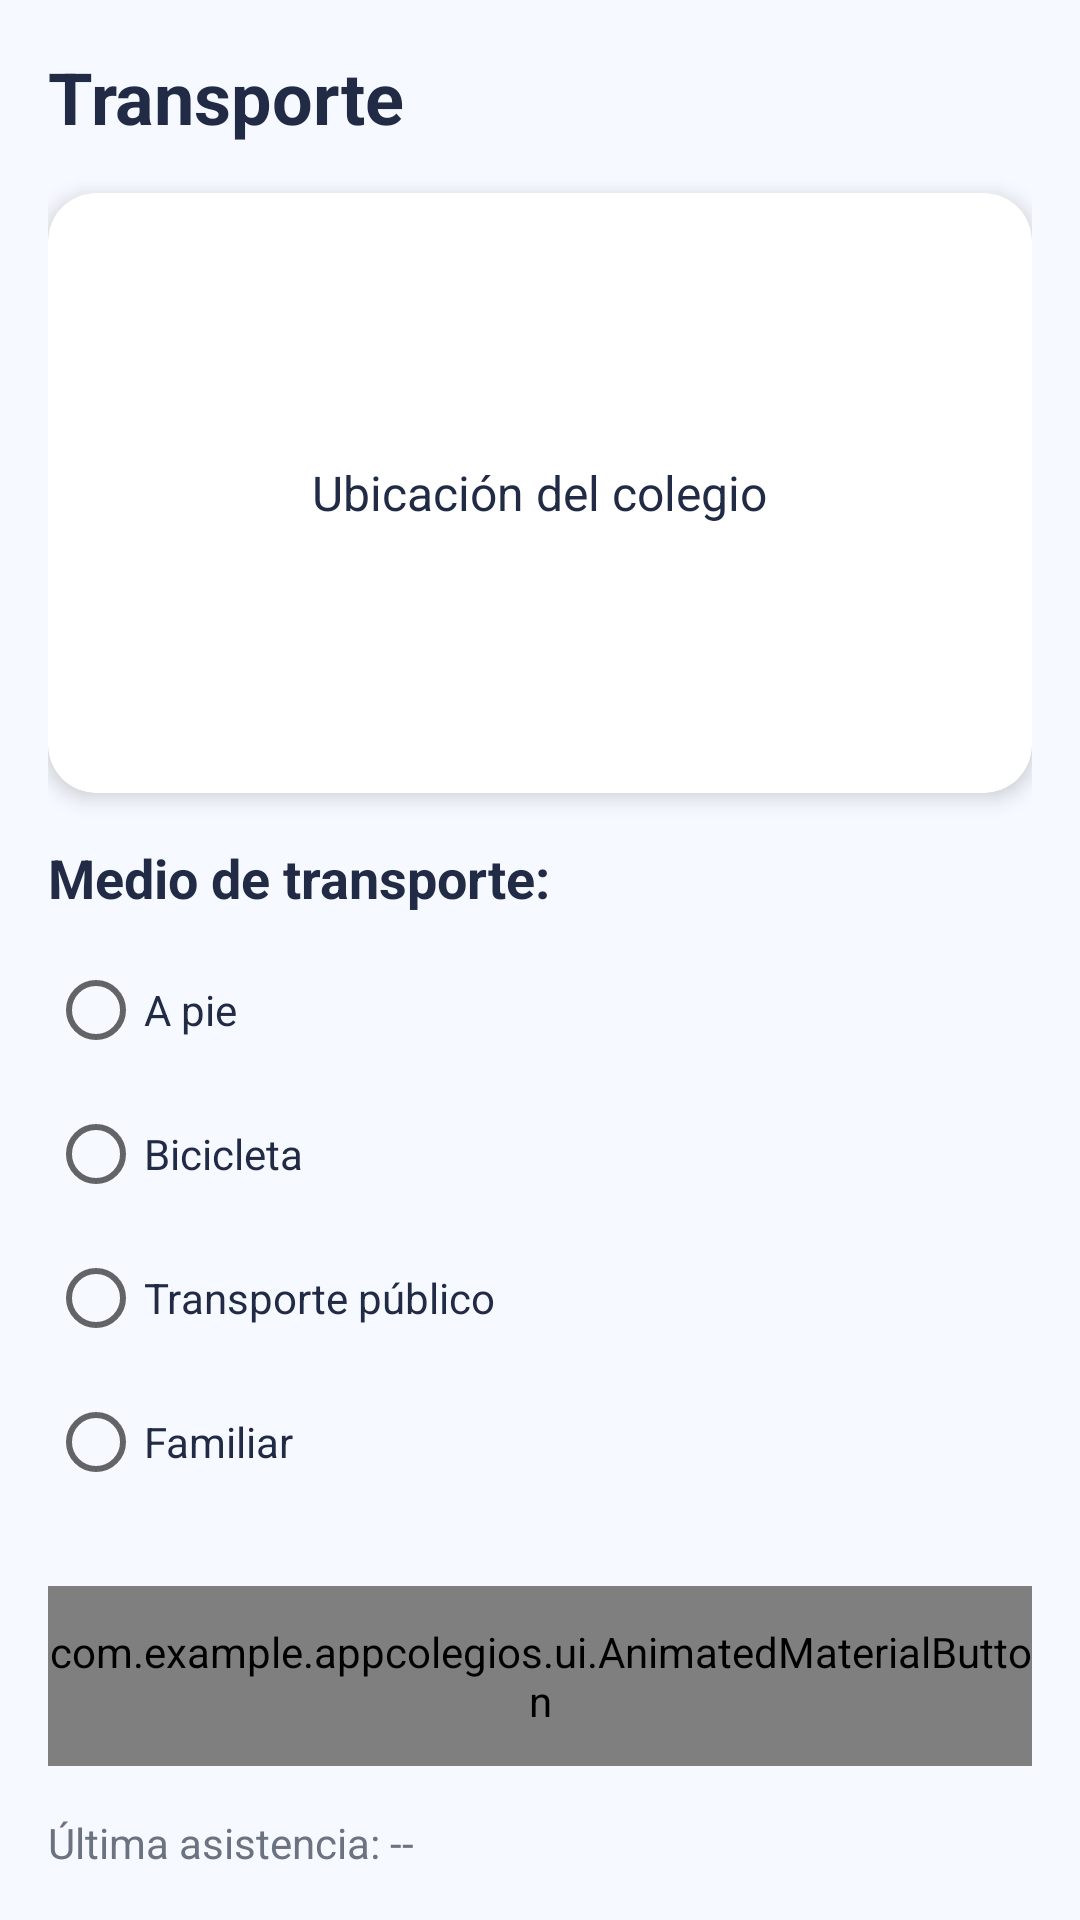

Write the Android layout XML for this screen, with the resource values it uses.
<!-- AndroidManifest.xml: application theme Theme.Appcolegios -->
<!-- res/layout/activity_transport.xml -->
<?xml version="1.0" encoding="utf-8"?>
<ScrollView xmlns:android="http://schemas.android.com/apk/res/android"
    xmlns:app="http://schemas.android.com/apk/res-auto"
    android:layout_width="match_parent"
    android:layout_height="match_parent"
    android:background="@color/background"
    android:fillViewport="true">

    <LinearLayout
        android:layout_width="match_parent"
        android:layout_height="wrap_content"
        android:orientation="vertical"
        android:padding="16dp">

        <TextView
            android:layout_width="wrap_content"
            android:layout_height="wrap_content"
            android:text="@string/transporte"
            android:textSize="24sp"
            android:textStyle="bold"
            android:textColor="@color/on_background"
            android:layout_marginBottom="16dp" />

        
        <com.google.android.material.card.MaterialCardView
            android:layout_width="match_parent"
            android:layout_height="200dp"
            android:layout_marginBottom="16dp"
            app:cardBackgroundColor="@color/surface"
            app:cardElevation="4dp"
            app:cardCornerRadius="16dp">

            <TextView
                android:layout_width="wrap_content"
                android:layout_height="wrap_content"
                android:layout_gravity="center"
                android:text="Ubicación del colegio"
                android:textColor="@color/on_surface"
                android:textSize="16sp" />
        </com.google.android.material.card.MaterialCardView>

        <TextView
            android:layout_width="wrap_content"
            android:layout_height="wrap_content"
            android:text="Medio de transporte:"
            android:textSize="18sp"
            android:textStyle="bold"
            android:textColor="@color/on_background"
            android:layout_marginBottom="8dp" />

        
        <RadioGroup
            android:id="@+id/transportModeGroup"
            android:layout_width="match_parent"
            android:layout_height="wrap_content"
            android:layout_marginBottom="24dp">

            <RadioButton
                android:id="@+id/radioWalking"
                android:layout_width="wrap_content"
                android:layout_height="wrap_content"
                android:text="A pie"
                android:textColor="@color/on_background" />

            <RadioButton
                android:id="@+id/radioBicycle"
                android:layout_width="wrap_content"
                android:layout_height="wrap_content"
                android:text="Bicicleta"
                android:textColor="@color/on_background" />

            <RadioButton
                android:id="@+id/radioPublic"
                android:layout_width="wrap_content"
                android:layout_height="wrap_content"
                android:text="Transporte público"
                android:textColor="@color/on_background" />

            <RadioButton
                android:id="@+id/radioFamily"
                android:layout_width="wrap_content"
                android:layout_height="wrap_content"
                android:text="Familiar"
                android:textColor="@color/on_background" />
        </RadioGroup>

        
        <com.example.appcolegios.ui.AnimatedMaterialButton
            android:id="@+id/registerAttendanceButton"
            android:layout_width="match_parent"
            android:layout_height="60dp"
            android:text="Registrar Asistencia"
            android:textSize="16sp"
            app:backgroundTint="@color/primary"
            app:cornerRadius="12dp"
            app:elevation="2dp" />

        <TextView
            android:id="@+id/lastAttendanceText"
            android:layout_width="wrap_content"
            android:layout_height="wrap_content"
            android:layout_marginTop="16dp"
            android:text="Última asistencia: --"
            android:textColor="@color/on_surface_variant"
            android:textSize="14sp" />

    </LinearLayout>
</ScrollView>
<!-- resources referenced by this layout -->
<resources>
  <color name="background">#F6F9FF</color>
  <color name="on_background">#222B45</color>
  <color name="on_surface">#222B45</color>
  <color name="on_surface_variant">#6B7280</color>
  <color name="primary">#2D8CF0</color>
  <color name="surface">#FFFFFFFF</color>
  <string name="transporte">Transporte</string>
  <style name="Theme.Appcolegios" parent="Theme.MaterialComponents.DayNight.NoActionBar">
          
          <item name="colorPrimary">@color/primary</item>
          <item name="colorPrimaryVariant">@color/primary_dark</item>
          <item name="colorOnPrimary">@color/on_primary</item>
  
          <item name="colorSecondary">@color/secondary</item>
          <item name="colorSecondaryVariant">@color/secondary_dark</item>
          <item name="colorOnSecondary">@color/on_secondary</item>
  
          <item name="colorError">@color/error</item>
          <item name="colorOnError">@color/on_error</item>
  
          <item name="android:colorBackground">@color/background</item>
          <item name="colorSurface">@color/surface</item>
          <item name="colorOnSurface">@color/on_surface</item>
  
          
          <item name="android:statusBarColor">@color/primary</item>
          <item name="android:navigationBarColor">@color/primary_dark</item>
          <item name="android:windowBackground">@color/background</item>
          <item name="android:windowLightStatusBar">false</item>
  
          
          <item name="materialButtonStyle">@style/Widget.App.AnimatedButton</item>
          <item name="shapeAppearanceMediumComponent">@style/ShapeAppearance.App.MediumComponent</item>
      </style>
  <color name="primary_dark">#1B6FD6</color>
  <color name="on_primary">#FFFFFFFF</color>
  <color name="secondary">#46B3FF</color>
  <color name="secondary_dark">#1B6FD6</color>
  <color name="on_secondary">#FFFFFFFF</color>
  <color name="error">#EF4444</color>
  <color name="on_error">#FFFFFF</color>
  <style name="Widget.App.AnimatedButton" parent="Widget.MaterialComponents.Button">
          <item name="android:insetLeft">16dp</item>
          <item name="android:insetRight">16dp</item>
          <item name="cornerRadius">16dp</item>
          <item name="android:paddingTop">12dp</item>
          <item name="android:paddingBottom">12dp</item>
          <item name="android:stateListAnimator">?attr/selectableItemBackgroundBorderless</item>
      </style>
  <style name="ShapeAppearance.App.MediumComponent" parent="ShapeAppearance.MaterialComponents.MediumComponent">
          <item name="cornerFamily">rounded</item>
          <item name="cornerSize">16dp</item>
      </style>
</resources>
